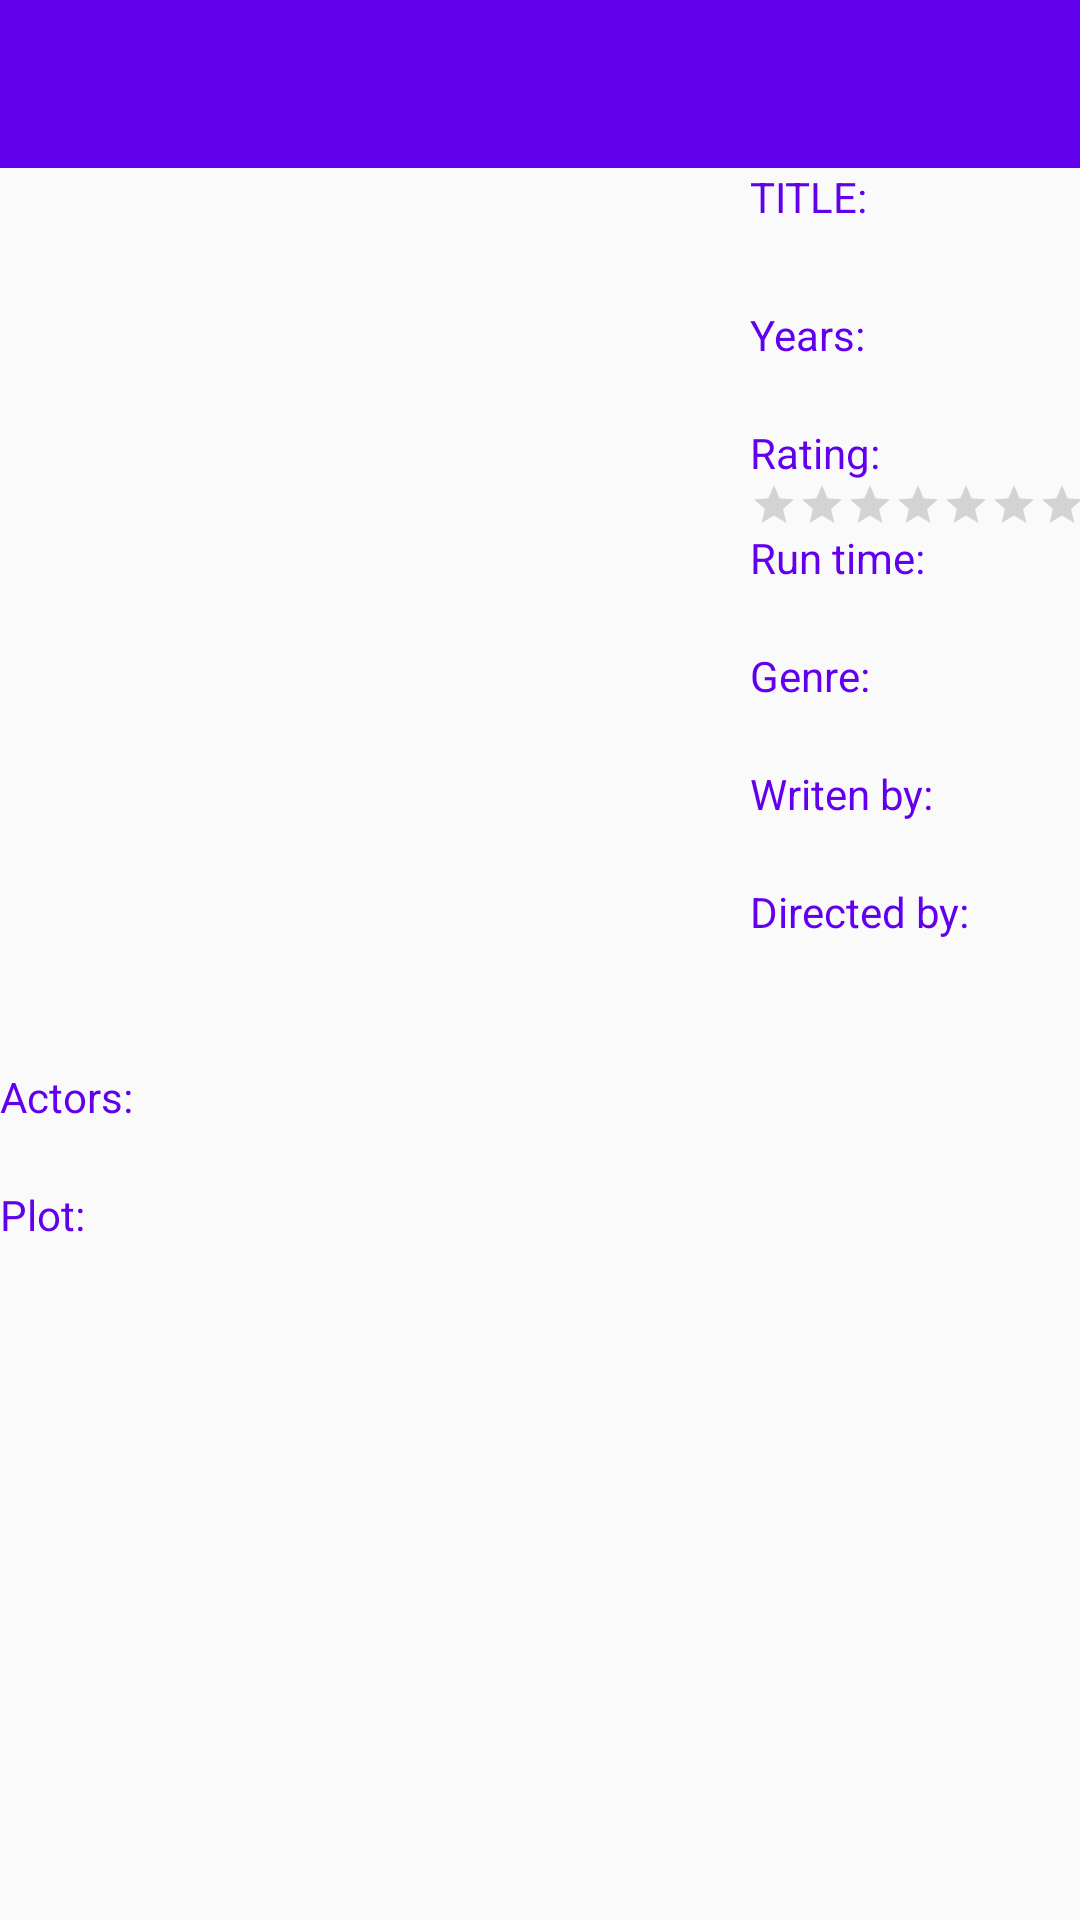

Write the Android layout XML for this screen, with the resource values it uses.
<!-- AndroidManifest.xml: activity theme AppTheme.NoActionBar -->
<!-- res/layout/activity_second.xml -->
<?xml version="1.0" encoding="utf-8"?>

<LinearLayout xmlns:android="http://schemas.android.com/apk/res/android"
    xmlns:app="http://schemas.android.com/apk/res-auto"
    xmlns:tools="http://schemas.android.com/tools"
    android:orientation="vertical"
    android:layout_width="match_parent"
    android:layout_height="match_parent"
    android:id="@+id/detalji">

    <com.google.android.material.appbar.AppBarLayout
        android:id="@+id/appbar"
        android:layout_width="match_parent"
        android:layout_height="wrap_content"
        android:theme="@style/AppTheme.AppBarOverlay">

        <androidx.appcompat.widget.Toolbar
            android:id="@+id/toolbar"
            android:layout_width="match_parent"
            android:layout_height="?attr/actionBarSize"
            android:title="@string/activity_main_toolbar_title"
            android:background="?attr/colorPrimary"
            app:popupTheme="@style/AppTheme.PopupOverlay"
            app:layout_scrollFlags="scroll|enterAlways">
        </androidx.appcompat.widget.Toolbar>

    </com.google.android.material.appbar.AppBarLayout>

    <LinearLayout
        android:orientation="horizontal"
        android:layout_width="wrap_content"
        android:layout_height="wrap_content">

        <ImageView
            android:id="@+id/detalji_slika"
            android:layout_width="250dp"
            android:layout_height="300dp"
            app:srcCompat="@color/colorPrimary" />

        <LinearLayout
            android:orientation="vertical"
            android:layout_width="wrap_content"
            android:layout_height="wrap_content">

            <TextView
                android:layout_width="wrap_content"
                android:layout_height="wrap_content"
                android:text="TITLE:"
                android:textColor="@color/colorPrimary"/>
            <TextView
                android:id="@+id/detalji_title"
                android:layout_width="wrap_content"
                android:layout_height="wrap_content"
                android:textSize="20sp"
                tools:text="TITLE" />
            <TextView
                android:layout_width="wrap_content"
                android:layout_height="wrap_content"
                android:text="Years:"
                android:textColor="@color/colorPrimary"/>
            <TextView
                android:id="@+id/detalji_year"
                android:layout_width="wrap_content"
                android:layout_height="wrap_content"
                android:textSize="15sp"
                tools:text="year" />

            
            
            
            
            <TextView
                android:layout_width="wrap_content"
                android:layout_height="wrap_content"
                android:text="Rating:"
                android:textColor="@color/colorPrimary"/>
            <RatingBar
                android:id="@+id/detalji_rating"
                android:layout_width="wrap_content"
                android:layout_height="wrap_content"
                android:numStars="10"
                style="@style/Widget.AppCompat.RatingBar.Small" />
            <TextView
                android:layout_width="wrap_content"
                android:layout_height="wrap_content"
                android:text="Run time:"
                android:textColor="@color/colorPrimary"/>
            <TextView
                android:id="@+id/detalji_runtime"
                android:layout_width="wrap_content"
                android:layout_height="wrap_content"
                android:textSize="15sp"
                tools:text="Runtime" />

            <TextView
                android:layout_width="wrap_content"
                android:layout_height="wrap_content"
                android:text="Genre:"
                android:textColor="@color/colorPrimary"/>
            <TextView
                android:id="@+id/detalji_genre"
                android:layout_width="wrap_content"
                android:layout_height="wrap_content"
                android:textSize="15sp"
                tools:text="Genre" />

            <TextView
                android:layout_width="wrap_content"
                android:layout_height="wrap_content"
                android:text="Writen by:"
                android:textColor="@color/colorPrimary"/>

            <TextView
                android:id="@+id/detalji_writer"
                android:layout_width="wrap_content"
                android:layout_height="wrap_content"
                android:textSize="15sp"
                tools:text="Writer" />
            <TextView
                android:layout_width="wrap_content"
                android:layout_height="wrap_content"
                android:text="Directed by:"
                android:textColor="@color/colorPrimary"/>
            <TextView
                android:id="@+id/detalji_director"
                android:layout_width="wrap_content"
                android:layout_height="wrap_content"
                android:textSize="15sp"
                tools:text="Director" />

        </LinearLayout>

    </LinearLayout>

    <TextView
        android:layout_width="wrap_content"
        android:layout_height="wrap_content"
        android:text="Actors:"
        android:textColor="@color/colorPrimary"/>

    <TextView
        android:id="@+id/detalji_actors"
        android:layout_width="wrap_content"
        android:layout_height="wrap_content"
        android:textSize="15sp"
        tools:text="Actors" />
    <TextView
        android:layout_width="wrap_content"
        android:layout_height="wrap_content"
        android:text="Plot:"
        android:textColor="@color/colorPrimary"/>

    <TextView
        android:id="@+id/detalji_plot"
        android:layout_width="match_parent"
        android:layout_height="match_parent"
        android:textSize="15sp"
        tools:text="Plot" />




</LinearLayout>
<!-- resources referenced by this layout -->
<resources>
  <string name="activity_main_toolbar_title">Toolbar Title</string>
  <style name="AppTheme.AppBarOverlay" parent="ThemeOverlay.AppCompat.Dark.ActionBar" />
  <style name="AppTheme.PopupOverlay" parent="ThemeOverlay.AppCompat.Light" />
  <style name="AppTheme.NoActionBar" parent="AppTheme">
          <item name="windowActionBar">false</item>
          <item name="windowNoTitle">true</item>
      </style>
  <style name="AppTheme" parent="Theme.AppCompat.Light.DarkActionBar">
          
          <item name="colorPrimary">@color/colorPrimary</item>
          <item name="colorPrimaryDark">@color/colorPrimaryDark</item>
          <item name="colorAccent">@color/colorAccent</item>
      </style>
  <!-- not gathered from this repository: default colours our renderer supplied (Android Studio template values) -->
  <color name="colorPrimary">#FF6200EE</color>
  <color name="colorPrimaryDark">#FF3700B3</color>
  <color name="colorAccent">#FF03DAC5</color>
</resources>
